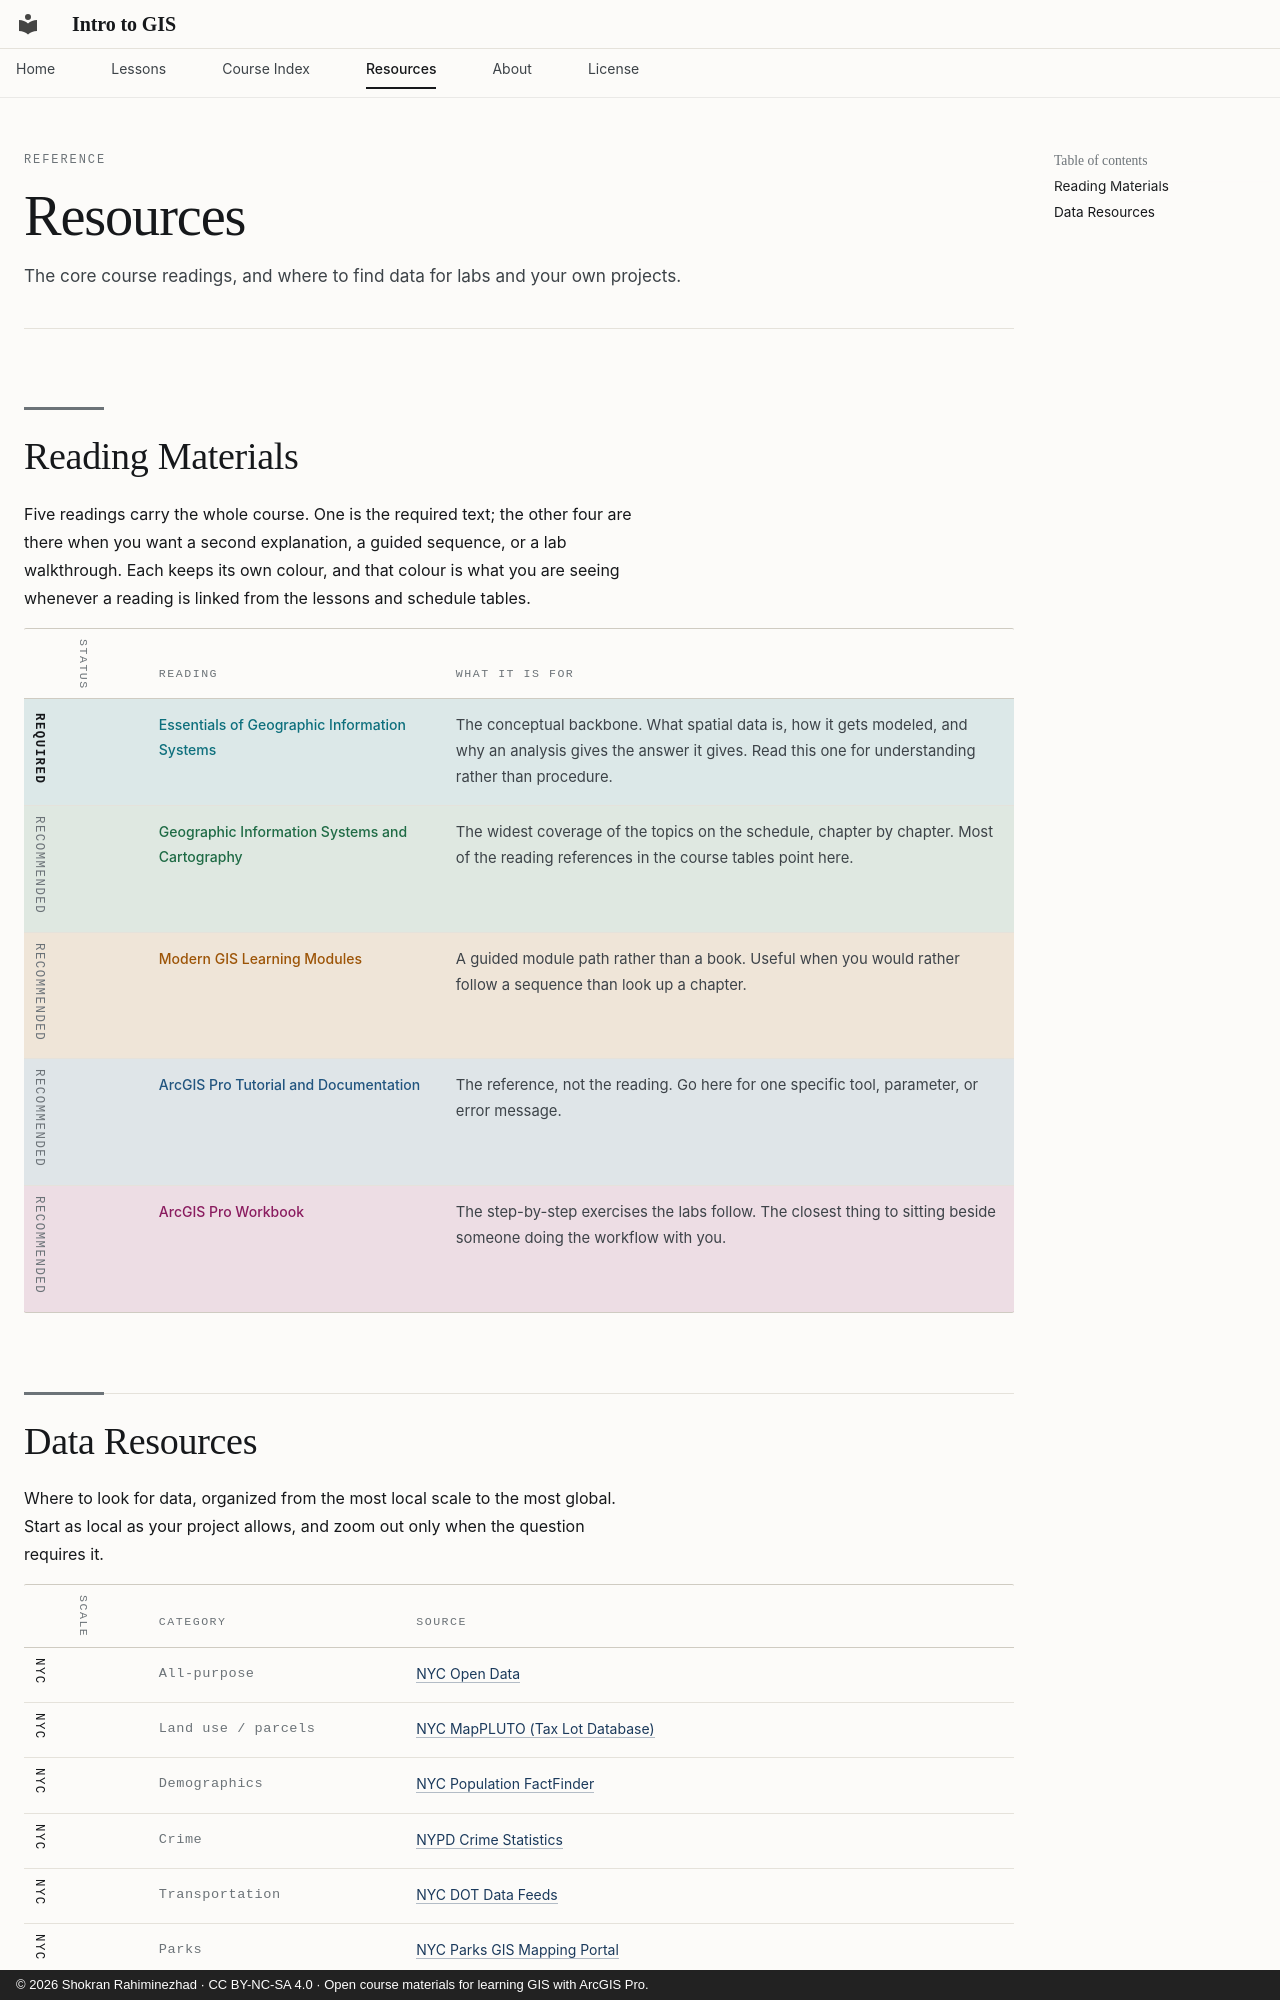

repository: Intro-To-GIS/intro-to-gis.github.io · page: resources/index.html · generator: mkdocs · copyright: © 2026 Shokran Rahiminezhad · CC BY-NC-SA 4.0 · Open course materials for learning GIS with ArcGIS Pro.

<div class="page-head" markdown>
<div class="eyebrow">Reference</div>

# Resources

<p class="lede">The core course readings, and where to find data for labs and your own projects.</p>

</div>

## Reading Materials

Five readings carry the whole course. One is the required text; the other four are there when you want a second explanation, a guided sequence, or a lab walkthrough. Each keeps its own colour, and that colour is what you are seeing whenever a reading is linked from the lessons and schedule tables.

<div class="reading-table" markdown="1">

| Status | Reading | What it is for |
| --- | --- | --- |
| <span class="status-badge status-required">Required</span> | [Essentials of Geographic Information Systems](https://open.umn.edu/opentextbooks/textbooks/67){: .src-essentials} | The conceptual backbone. What spatial data is, how it gets modeled, and why an analysis gives the answer it gives. Read this one for understanding rather than procedure. |
| <span class="status-badge status-recommended">Recommended</span> | [Geographic Information Systems and Cartography](https://slcc.pressbooks.pub/maps/){: .src-cartography} | The widest coverage of the topics on the schedule, chapter by chapter. Most of the reading references in the course tables point here. |
| <span class="status-badge status-recommended">Recommended</span> | [Modern GIS Learning Modules](https://modern-gis-learngis.hub.arcgis.com/){: .src-moderngis} | A guided module path rather than a book. Useful when you would rather follow a sequence than look up a chapter. |
| <span class="status-badge status-recommended">Recommended</span> | [ArcGIS Pro Tutorial and Documentation](https://www.esri.com/en-us/arcgis/products/arcgis-pro/resources){: .src-esri} | The reference, not the reading. Go here for one specific tool, parameter, or error message. |
| <span class="status-badge status-recommended">Recommended</span> | [ArcGIS Pro Workbook](https://mlpp.pressbooks.pub/flexiblegisworkbookpro/){: .src-workbook} | The step-by-step exercises the labs follow. The closest thing to sitting beside someone doing the workflow with you. |

</div>
